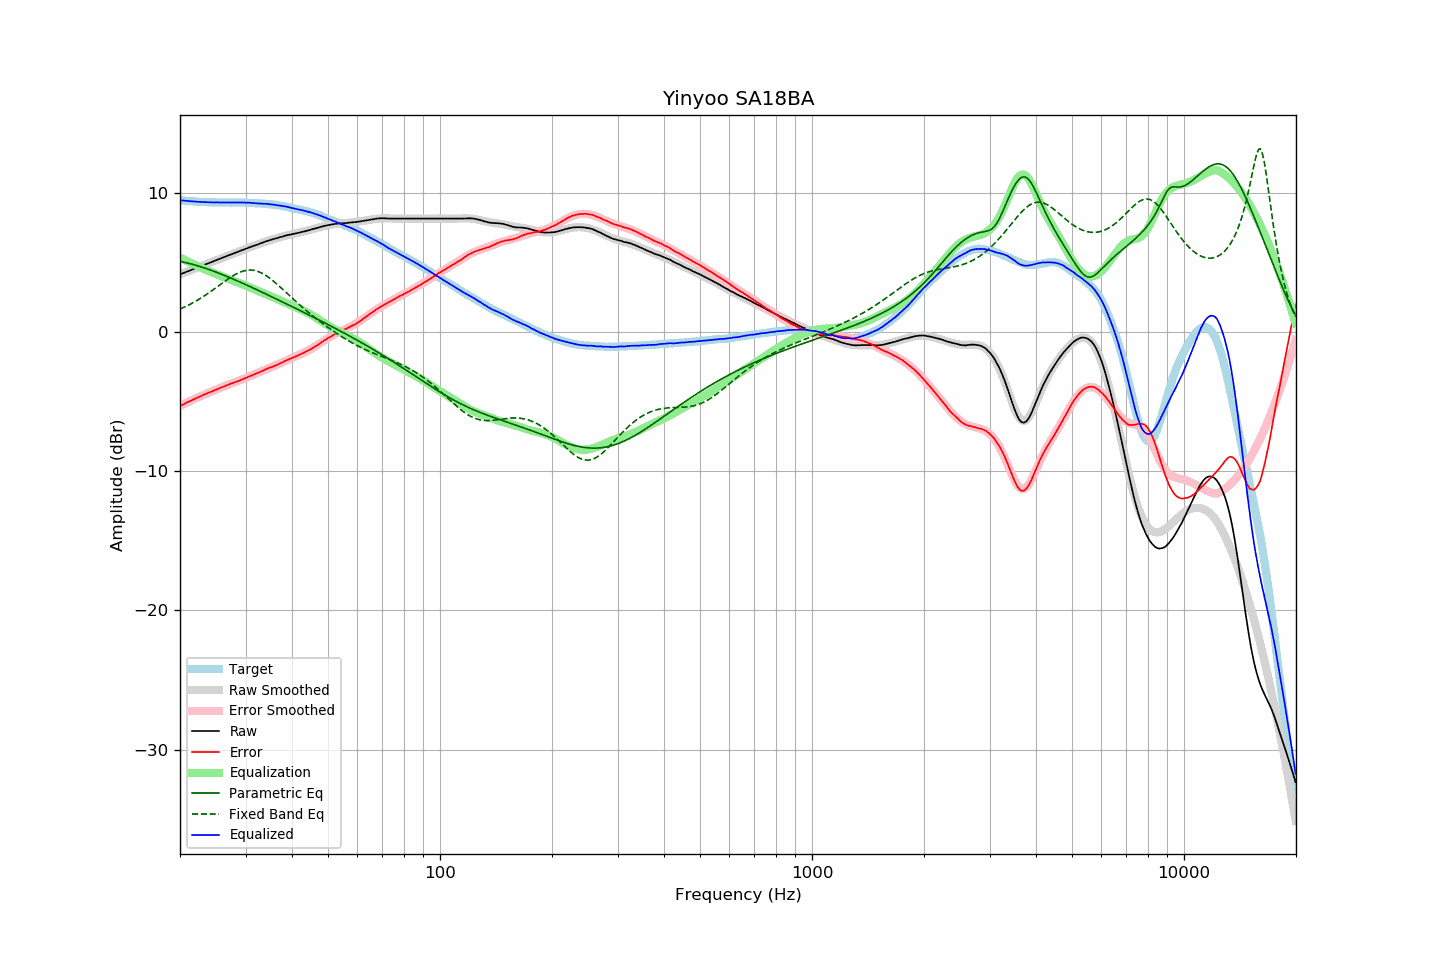

Values plotted in this chart, from the file beside it:
frequency, raw, error, smoothed, error_smoothed, equalization, parametric_eq, fixed_band_eq, equalized_raw, equalized_smoothed, target
20.00, 4.13, -5.32, 4.13, -5.33, 5.33, 5.06, 1.63, 9.46, 9.45, 9.45
20.20, 4.17, -5.27, 4.17, -5.27, 5.27, 5.04, 1.68, 9.44, 9.44, 9.44
20.40, 4.22, -5.21, 4.22, -5.21, 5.21, 5.01, 1.74, 9.43, 9.43, 9.43
20.61, 4.26, -5.16, 4.26, -5.15, 5.15, 4.99, 1.79, 9.41, 9.42, 9.42
20.81, 4.31, -5.09, 4.31, -5.10, 5.10, 4.96, 1.84, 9.41, 9.40, 9.40
21.02, 4.35, -5.04, 4.35, -5.04, 5.04, 4.93, 1.90, 9.39, 9.39, 9.39
21.23, 4.40, -4.98, 4.40, -4.99, 4.99, 4.90, 1.96, 9.39, 9.38, 9.38
21.44, 4.44, -4.95, 4.44, -4.93, 4.93, 4.87, 2.02, 9.37, 9.37, 9.39
21.66, 4.49, -4.88, 4.49, -4.88, 4.88, 4.84, 2.08, 9.37, 9.36, 9.36
21.87, 4.53, -4.83, 4.53, -4.82, 4.82, 4.81, 2.15, 9.35, 9.35, 9.36
22.09, 4.58, -4.76, 4.58, -4.77, 4.77, 4.77, 2.21, 9.35, 9.35, 9.34
22.31, 4.62, -4.72, 4.62, -4.72, 4.72, 4.74, 2.28, 9.34, 9.34, 9.34
22.54, 4.67, -4.66, 4.67, -4.67, 4.67, 4.70, 2.35, 9.33, 9.33, 9.33
22.76, 4.71, -4.62, 4.71, -4.62, 4.62, 4.67, 2.42, 9.32, 9.33, 9.33
22.99, 4.76, -4.56, 4.76, -4.57, 4.57, 4.63, 2.49, 9.32, 9.32, 9.32
23.22, 4.80, -4.51, 4.80, -4.52, 4.52, 4.59, 2.57, 9.31, 9.32, 9.31
23.45, 4.85, -4.47, 4.85, -4.47, 4.47, 4.56, 2.65, 9.31, 9.31, 9.32
23.69, 4.89, -4.42, 4.89, -4.41, 4.41, 4.52, 2.72, 9.30, 9.31, 9.30
23.92, 4.94, -4.35, 4.94, -4.36, 4.36, 4.48, 2.80, 9.30, 9.30, 9.29
24.16, 4.98, -4.32, 4.98, -4.32, 4.32, 4.43, 2.88, 9.29, 9.30, 9.30
24.40, 5.03, -4.27, 5.03, -4.27, 4.27, 4.39, 2.97, 9.30, 9.29, 9.30
24.65, 5.07, -4.23, 5.07, -4.22, 4.22, 4.35, 3.05, 9.29, 9.29, 9.30
24.89, 5.12, -4.18, 5.12, -4.17, 4.17, 4.31, 3.13, 9.29, 9.29, 9.30
25.14, 5.17, -4.12, 5.16, -4.12, 4.12, 4.26, 3.22, 9.29, 9.29, 9.28
25.39, 5.21, -4.07, 5.21, -4.08, 4.08, 4.22, 3.30, 9.29, 9.29, 9.28
25.65, 5.26, -4.02, 5.25, -4.03, 4.03, 4.17, 3.39, 9.29, 9.28, 9.28
25.91, 5.30, -3.98, 5.30, -3.98, 3.98, 4.13, 3.47, 9.28, 9.28, 9.28
26.16, 5.35, -3.94, 5.34, -3.94, 3.94, 4.08, 3.56, 9.29, 9.28, 9.29
26.43, 5.39, -3.90, 5.39, -3.89, 3.89, 4.03, 3.64, 9.28, 9.28, 9.29
26.69, 5.44, -3.85, 5.43, -3.85, 3.85, 3.99, 3.72, 9.29, 9.28, 9.28
26.96, 5.48, -3.80, 5.48, -3.80, 3.80, 3.94, 3.80, 9.28, 9.28, 9.28
27.23, 5.53, -3.75, 5.52, -3.76, 3.76, 3.89, 3.88, 9.29, 9.28, 9.28
27.50, 5.57, -3.71, 5.57, -3.72, 3.72, 3.84, 3.95, 9.28, 9.28, 9.28
27.77, 5.61, -3.67, 5.61, -3.67, 3.67, 3.79, 4.02, 9.28, 9.28, 9.28
28.05, 5.66, -3.62, 5.66, -3.63, 3.63, 3.74, 4.09, 9.29, 9.29, 9.28
28.33, 5.70, -3.59, 5.70, -3.58, 3.58, 3.69, 4.15, 9.28, 9.29, 9.29
28.62, 5.75, -3.54, 5.75, -3.54, 3.54, 3.64, 4.21, 9.29, 9.29, 9.29
28.90, 5.79, -3.50, 5.79, -3.49, 3.49, 3.59, 4.27, 9.28, 9.28, 9.29
29.19, 5.84, -3.45, 5.84, -3.45, 3.45, 3.54, 4.31, 9.29, 9.28, 9.29
29.48, 5.88, -3.41, 5.88, -3.40, 3.40, 3.49, 4.35, 9.28, 9.28, 9.29
29.78, 5.93, -3.36, 5.92, -3.36, 3.36, 3.44, 4.38, 9.28, 9.28, 9.28
30.08, 5.97, -3.31, 5.97, -3.31, 3.31, 3.38, 4.41, 9.28, 9.27, 9.28
30.38, 6.01, -3.26, 6.01, -3.26, 3.26, 3.33, 4.43, 9.27, 9.27, 9.27
30.68, 6.06, -3.20, 6.05, -3.21, 3.21, 3.28, 4.43, 9.27, 9.27, 9.26
30.99, 6.10, -3.16, 6.09, -3.16, 3.16, 3.22, 4.44, 9.26, 9.26, 9.26
31.30, 6.14, -3.12, 6.14, -3.12, 3.12, 3.17, 4.43, 9.25, 9.25, 9.25
31.61, 6.18, -3.07, 6.18, -3.06, 3.06, 3.12, 4.41, 9.24, 9.24, 9.25
31.93, 6.22, -3.01, 6.22, -3.01, 3.01, 3.06, 4.39, 9.23, 9.24, 9.23
32.24, 6.26, -2.97, 6.26, -2.96, 2.96, 3.01, 4.35, 9.22, 9.23, 9.23
32.57, 6.30, -2.92, 6.31, -2.91, 2.91, 2.96, 4.31, 9.21, 9.22, 9.22
32.89, 6.35, -2.86, 6.35, -2.86, 2.86, 2.90, 4.27, 9.21, 9.21, 9.21
33.22, 6.39, -2.82, 6.39, -2.82, 2.82, 2.85, 4.21, 9.20, 9.20, 9.21
33.55, 6.43, -2.77, 6.43, -2.77, 2.77, 2.79, 4.15, 9.20, 9.20, 9.20
33.89, 6.48, -2.71, 6.47, -2.72, 2.72, 2.74, 4.08, 9.20, 9.19, 9.18
34.23, 6.52, -2.65, 6.51, -2.67, 2.67, 2.68, 4.00, 9.19, 9.18, 9.17
34.57, 6.55, -2.62, 6.54, -2.62, 2.62, 2.63, 3.92, 9.17, 9.17, 9.16
34.92, 6.59, -2.56, 6.58, -2.57, 2.57, 2.57, 3.84, 9.16, 9.16, 9.15
35.27, 6.62, -2.54, 6.62, -2.53, 2.53, 2.52, 3.75, 9.14, 9.14, 9.16
35.62, 6.66, -2.48, 6.66, -2.48, 2.48, 2.46, 3.65, 9.13, 9.13, 9.13
35.97, 6.69, -2.44, 6.69, -2.43, 2.43, 2.41, 3.56, 9.11, 9.12, 9.13
... 635 more rows
